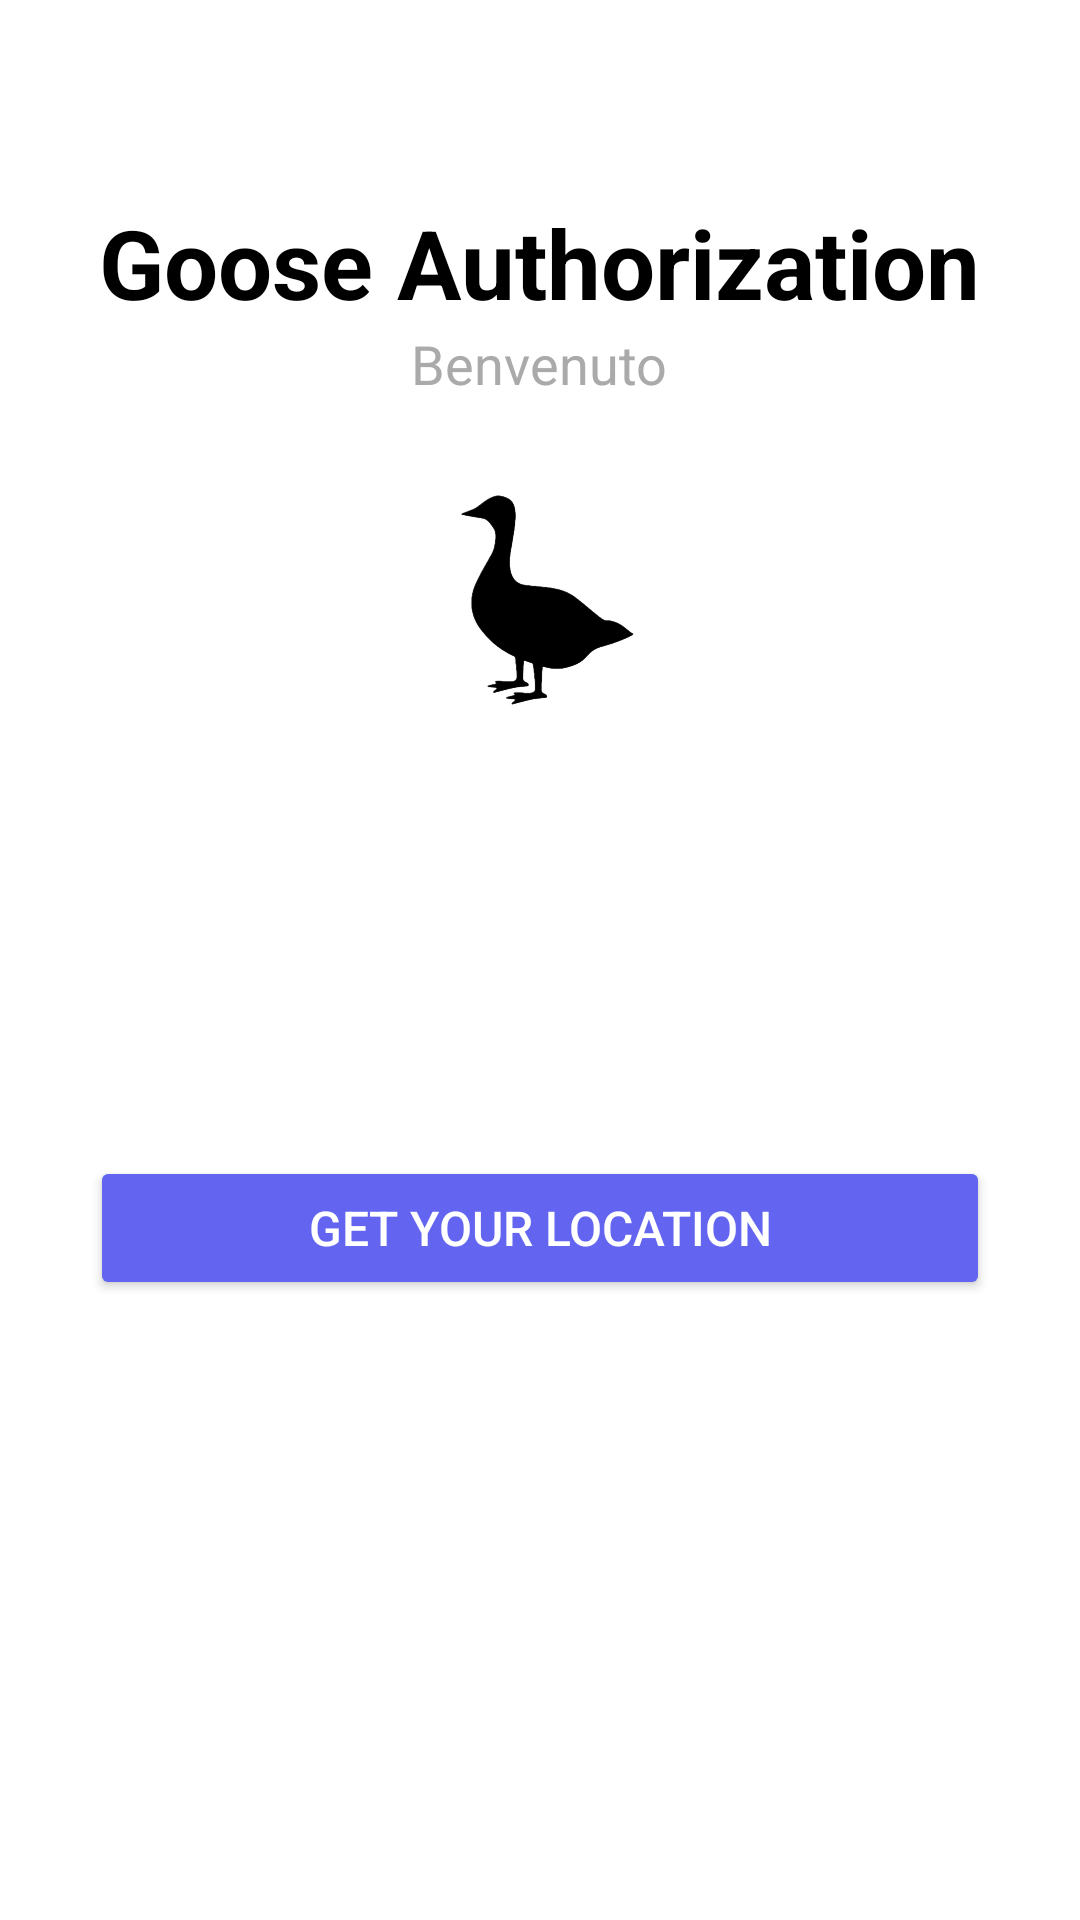

Produce the Android XML layout that renders to this screen, including the resource entries it uses.
<!-- AndroidManifest.xml: application theme Theme.GooseApp -->
<!-- res/layout/activity_home.xml -->
<?xml version="1.0" encoding="utf-8"?>
<LinearLayout xmlns:android="http://schemas.android.com/apk/res/android"
    android:layout_width="match_parent"
    android:layout_height="match_parent"
    android:orientation="vertical"
    android:padding="16dp"
    android:gravity="top"
    android:background="@android:color/white">

    <Space
        android:layout_width="match_parent"
        android:layout_height="50dp" />

    <TextView
        android:id="@+id/titleText"
        android:layout_width="wrap_content"
        android:layout_height="wrap_content"
        android:text="Goose Authorization"
        android:textSize="32sp"
        android:textStyle="bold"
        android:textColor="@android:color/black"
        android:layout_gravity="center_horizontal" />
    <TextView
        android:id="@+id/user_text"
        android:layout_width="wrap_content"
        android:layout_height="wrap_content"
        android:text="Benvenuto"
        android:textSize="18sp"
        android:textColor="@android:color/darker_gray"
        android:layout_gravity="center_horizontal" />

    <ImageView
        android:id="@+id/gooseImage"
        android:layout_width="100dp"
        android:layout_height="100dp"
        android:src="@drawable/goose_transparent"
        android:layout_gravity="center_horizontal"
        android:scaleType="fitCenter"
        android:layout_marginTop="16dp" />

    <Space
        android:layout_width="match_parent"
        android:layout_height="120dp" />

    <Button
        android:id="@+id/getLocationButton"
        android:layout_width="300dp"
        android:layout_height="wrap_content"
        android:text="Get your location"
        android:textSize="16sp"
        android:textColor="@android:color/white"
        android:backgroundTint="@color/indigo"
        android:layout_gravity="center_horizontal"
        android:padding="12dp"
        android:layout_marginTop="16dp" />
    <TextView
        android:id="@+id/room_text"
        android:layout_width="wrap_content"
        android:layout_height="wrap_content"
        android:text=""
        android:textSize="16sp"
        android:textColor="@android:color/darker_gray"
        android:layout_gravity="center_horizontal" />

</LinearLayout>
<!-- resources referenced by this layout -->
<resources>
  <color name="indigo">#6365F1</color>
  <!-- drawable goose_transparent: png bitmap (drawable, 100206 bytes) -->
  <style name="Theme.GooseApp" parent="Theme.MaterialComponents.DayNight.DarkActionBar">
          
          <item name="colorPrimary">@color/indigo</item>
          <item name="colorPrimaryVariant">@color/purple_700</item>
          <item name="colorOnPrimary">@color/white</item>
          
          <item name="colorSecondary">@color/teal_200</item>
          <item name="colorSecondaryVariant">@color/teal_700</item>
          <item name="colorOnSecondary">@color/black</item>
          
          <item name="android:statusBarColor">?attr/colorPrimaryVariant</item>
          
      </style>
  <color name="purple_700">#FF3700B3</color>
  <color name="white">#FFFFFFFF</color>
  <color name="teal_200">#FF03DAC5</color>
  <color name="teal_700">#FF018786</color>
  <color name="black">#FF000000</color>
</resources>
